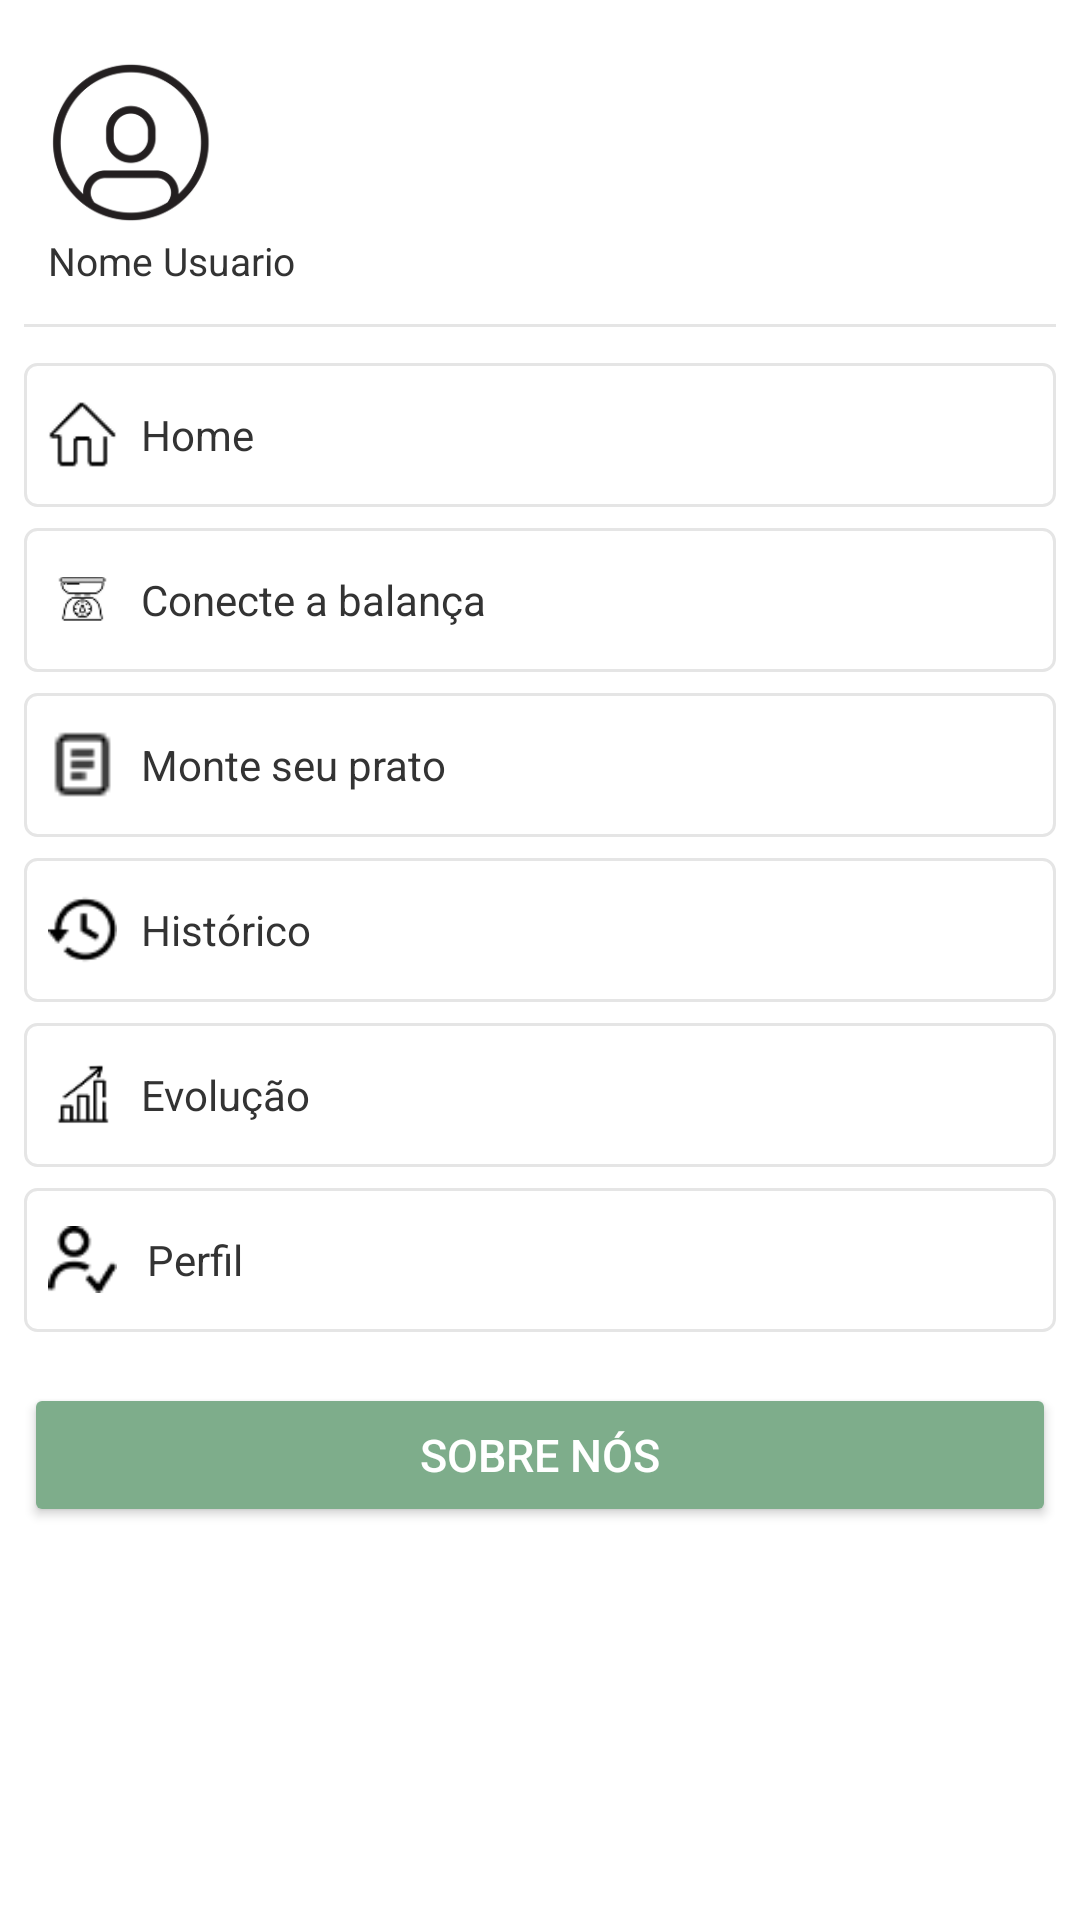

Layout XML and referenced resources for this Android screen:
<!-- AndroidManifest.xml: application theme Theme.TccBalancetech -->
<!-- res/layout/activity_menu.xml -->
<?xml version="1.0" encoding="utf-8"?>
<ScrollView
    xmlns:android="http://schemas.android.com/apk/res/android"
    android:layout_width="match_parent"
    android:layout_height="match_parent"
    android:background="#FFFFFF">

    <LinearLayout
        android:layout_width="match_parent"
        android:layout_height="wrap_content"
        android:orientation="vertical"
        android:padding="8dp">


        <LinearLayout
            android:layout_width="match_parent"
            android:layout_height="100dp"
            android:orientation="vertical"
            android:gravity="center_vertical"
            android:paddingStart="8dp">

            <ImageView android:id="@+id/imgUsuario"
                android:layout_width="55dp"
                android:layout_height="55dp"
                android:src="@drawable/ic_perfil_grande"
                android:scaleType="centerCrop"
                android:contentDescription="Foto do usuário" />

            <TextView android:id="@+id/txtNomeUsuario"
                android:layout_width="wrap_content"
                android:layout_height="wrap_content"
                android:layout_marginTop="3dp"
                android:text="Nome Usuario"
                android:textColor="#333333"
                android:textSize="13sp" />

        </LinearLayout>


        <View
            android:layout_width="match_parent"
            android:layout_height="1dp"
            android:background="#E5E5E5" />


        <LinearLayout android:id="@+id/menuHome"
            android:layout_width="match_parent"
            android:layout_height="48dp"
            android:layout_marginTop="12dp"
            android:background="@drawable/menu_item_background"
            android:gravity="center_vertical"
            android:orientation="horizontal"
            android:paddingStart="8dp"
            android:paddingEnd="8dp"
            android:clickable="true"
            android:focusable="true">

            <ImageView
                android:layout_width="23dp"
                android:layout_height="23dp"
                android:src="@drawable/ic_home"
                android:scaleType="fitCenter"
                android:contentDescription="Home" />

            <TextView
                android:layout_width="wrap_content"
                android:layout_height="wrap_content"
                android:layout_marginStart="8dp"
                android:text="Home"
                android:textColor="#333333"
                android:textSize="14sp" />

        </LinearLayout>



        <LinearLayout android:id="@+id/menuBalanca"
            android:layout_width="match_parent"
            android:layout_height="48dp"
            android:layout_marginTop="7dp"
            android:background="@drawable/menu_item_background"
            android:gravity="center_vertical"
            android:orientation="horizontal"
            android:paddingStart="8dp"
            android:paddingEnd="8dp"
            android:clickable="true"
            android:focusable="true">

            <ImageView
                android:layout_width="23dp"
                android:layout_height="23dp"
                android:src="@drawable/ic_balanca"
                android:scaleType="fitCenter"
                android:contentDescription="Conecte a balança" />

            <TextView
                android:layout_width="wrap_content"
                android:layout_height="wrap_content"
                android:layout_marginStart="8dp"
                android:text="Conecte a balança"
                android:textColor="#333333"
                android:textSize="14sp" />

        </LinearLayout>


        <LinearLayout android:id="@+id/menuMontePrato"
            android:layout_width="match_parent"
            android:layout_height="48dp"
            android:layout_marginTop="7dp"
            android:background="@drawable/menu_item_background"
            android:gravity="center_vertical"
            android:orientation="horizontal"
            android:paddingStart="8dp"
            android:paddingEnd="8dp"
            android:clickable="true"
            android:focusable="true">

            <ImageView
                android:layout_width="23dp"
                android:layout_height="23dp"
                android:src="@drawable/ic_monte_prato"
                android:scaleType="fitCenter"
                android:contentDescription="Monte seu prato" />

            <TextView
                android:layout_width="wrap_content"
                android:layout_height="wrap_content"
                android:layout_marginStart="8dp"
                android:text="Monte seu prato"
                android:textColor="#333333"
                android:textSize="14sp" />

        </LinearLayout>


        <LinearLayout android:id="@+id/menuHistorico"
            android:layout_width="match_parent"
            android:layout_height="48dp"
            android:layout_marginTop="7dp"
            android:background="@drawable/menu_item_background"
            android:gravity="center_vertical"
            android:orientation="horizontal"
            android:paddingStart="8dp"
            android:paddingEnd="8dp"
            android:clickable="true"
            android:focusable="true">

            <ImageView
                android:layout_width="23dp"
                android:layout_height="23dp"
                android:src="@drawable/ic_historico"
                android:scaleType="fitCenter"
                android:contentDescription="Histórico" />

            <TextView
                android:layout_width="wrap_content"
                android:layout_height="wrap_content"
                android:layout_marginStart="8dp"
                android:text="Histórico"
                android:textColor="#333333"
                android:textSize="14sp" />

        </LinearLayout>


        <LinearLayout android:id="@+id/menuEvolucao"
            android:layout_width="match_parent"
            android:layout_height="48dp"
            android:layout_marginTop="7dp"
            android:background="@drawable/menu_item_background"
            android:gravity="center_vertical"
            android:orientation="horizontal"
            android:paddingStart="8dp"
            android:paddingEnd="8dp"
            android:clickable="true"
            android:focusable="true">

            <ImageView
                android:layout_width="23dp"
                android:layout_height="23dp"
                android:src="@drawable/ic_evolucao"
                android:scaleType="fitCenter"
                android:contentDescription="Evolução" />

            <TextView
                android:layout_width="wrap_content"
                android:layout_height="wrap_content"
                android:layout_marginStart="8dp"
                android:text="Evolução"
                android:textColor="#333333"
                android:textSize="14sp" />

        </LinearLayout>


        <LinearLayout android:id="@+id/menuPerfil"
            android:layout_width="match_parent"
            android:layout_height="48dp"
            android:layout_marginTop="7dp"
            android:background="@drawable/menu_item_background"
            android:gravity="center_vertical"
            android:orientation="horizontal"
            android:paddingStart="8dp"
            android:paddingEnd="8dp"
            android:clickable="true"
            android:focusable="true">

            <ImageView
                android:layout_width="23dp"
                android:layout_height="23dp"
                android:src="@drawable/ic_perfil"
                android:scaleType="fitCenter"
                android:contentDescription="Perfil" />

            <TextView
                android:layout_width="wrap_content"
                android:layout_height="wrap_content"
                android:layout_marginStart="10dp"
                android:text="Perfil"
                android:textColor="#333333"
                android:textSize="14sp" />

        </LinearLayout>


        <Button android:id="@+id/btnSobreNos"
            android:layout_width="match_parent"
            android:layout_height="48dp"
            android:layout_marginTop="17dp"
            android:text="Sobre nós"
            android:textSize="15sp"
            android:textColor="#FFFFFF"
            android:backgroundTint="#7EAD8B" />

    </LinearLayout>

</ScrollView>
<!-- resources referenced by this layout -->
<resources>
  <!-- drawable ic_balanca: png bitmap (drawable, 1018 bytes) -->
  <!-- drawable ic_evolucao: png bitmap (drawable, 896 bytes) -->
  <!-- drawable ic_historico: png bitmap (drawable, 572 bytes) -->
  <!-- drawable ic_home: png bitmap (drawable, 1033 bytes) -->
  <!-- drawable ic_monte_prato: png bitmap (drawable, 300 bytes) -->
  <!-- drawable ic_perfil: png bitmap (drawable, 506 bytes) -->
  <!-- drawable ic_perfil_grande: png bitmap (drawable, 14284 bytes) -->
  <!-- drawable menu_item_background (drawable) -->
  <?xml version="1.0" encoding="utf-8"?>
  
  
  <shape xmlns:android="http://schemas.android.com/apk/res/android">
  
      <solid android:color="#FFFFFF" />
  
      <stroke
          android:width="1dp"
          android:color="#E5E5E5" />
  
      <corners android:radius="4dp" />
  
  </shape>
  <style name="Theme.TccBalancetech" parent="Base.Theme.TccBalancetech" />
  <style name="Base.Theme.TccBalancetech" parent="Theme.Material3.DayNight.NoActionBar">
          
          
      </style>
</resources>
